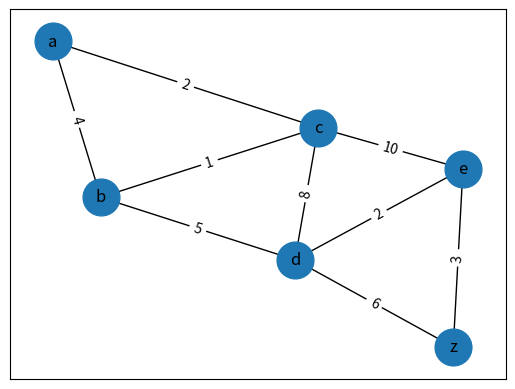

This figure's Python source:
import heapq
from random import choice
from random import uniform
import networkx as nx
import matplotlib.pyplot as plt
from time import time


class HeapEntry:
    def __init__(self, node, priority):
        self.node = node
        self.priority = priority

    def __lt__(self, other):
        return self.priority < other.priority


def traceback_path(target, parents):
    path = []

    while target:
        path.append(target)
        target = parents[target]

    return list(reversed(path))


def bi_traceback_path(touch_node, parentsa, parentsb):
    path = traceback_path(touch_node, parentsa)
    touch_node = parentsb[touch_node]

    while touch_node:
        path.append(touch_node)
        touch_node = parentsb[touch_node]

    return path


def dijkstra(graph, source, target):
    open = [HeapEntry(source, 0.0)]
    closed = set()
    parents = dict()
    distance = dict()

    parents[source] = None
    distance[source] = 0.0

    while open:
        top_heap_entry = heapq.heappop(open)
        current = top_heap_entry.node

        if current == target:
            return traceback_path(target, parents)

        closed.add(current)

        for child in graph.get_children_of(current):
            if child in closed:
                continue

            tentative_cost = distance[current] + graph.get_arc_weight(current, child)

            if child not in distance.keys() or distance[child] > tentative_cost:
                distance[child] = tentative_cost
                parents[child] = current
                heap_entry = HeapEntry(child, tentative_cost)
                heapq.heappush(open, heap_entry)

    return []  # Target not reachable from source, return empty list.


def bidirectional_dijkstra(graph, source, target):
    opena = [HeapEntry(source, 0.0)]
    openb = [HeapEntry(target, 0.0)]
    closeda = set()
    closedb = set()
    parentsa = dict()
    parentsb = dict()
    distancea = dict()
    distanceb = dict()

    best_path_length = {'value': 1e9}
    touch_node = {'value': None}

    parentsa[source] = None
    parentsb[target] = None

    distancea[source] = 0.0
    distanceb[target] = 0.0

    def update_forward_frontier(node, node_score):
        if node in closedb:
            path_length = distanceb[node] + node_score

            if best_path_length['value'] > path_length:
                best_path_length['value'] = path_length
                touch_node['value'] = node

    def update_backward_frontier(node, node_score):
        if node in closeda:
            path_length = distancea[node] + node_score

            if best_path_length['value'] > path_length:
                best_path_length['value'] = path_length
                touch_node['value'] = node

    def expand_forward_frontier():
        current = heapq.heappop(opena).node
        closeda.add(current)

        for child in graph[current]:
            if child in closeda:
                continue

            tentative_score = distancea[current] + graph[current][child]['weight']

            if child not in distancea.keys() or tentative_score < distancea[child]:
                distancea[child] = tentative_score
                parentsa[child] = current
                heapq.heappush(opena, HeapEntry(child, tentative_score))
                update_forward_frontier(child, tentative_score)

    def expand_backward_frontier():
        current = heapq.heappop(openb).node
        closedb.add(current)

        for parent in graph[current]:
            if parent in closedb:
                continue

            tentative_score = distanceb[current] + graph[parent][current]['weight']

            if parent not in distanceb.keys() or tentative_score < distanceb[parent]:
                distanceb[parent] = tentative_score
                parentsb[parent] = current
                heapq.heappush(openb, HeapEntry(parent, tentative_score))
                update_backward_frontier(parent, tentative_score)

    while opena and openb:
        tmp = distancea[opena[0].node] + distanceb[openb[0].node]

        if tmp >= best_path_length['value']:
            return bi_traceback_path(touch_node['value'], parentsa, parentsb)

        if len(opena) + len(closeda) < len(openb) + len(closedb):
            expand_forward_frontier()
        else:
            expand_backward_frontier()

    return []


def create_random_digraph(nodes, arcs, max_weight):
    graph = create_graph()
    node_list = []

    for node in range(nodes):
        graph.add_node(node)
        node_list.append(node)

    for _ in range(arcs):
        weight = uniform(0.0, max_weight)
        graph.add_arc(choice(node_list),
                      choice(node_list),
                      weight)

    return graph, node_list


def path_cost(graph, path):
    cost = 0.0

    for i in range(len(path) - 1):
        tail = path[i]
        head = path[i + 1]

        if not graph[tail][head]:
            raise Exception("Not a path.")

        cost =cost+ graph[tail][head]['weight']

    return cost

def create_graph():
    G = nx.Graph()
    #Adding Edges and weight
    G.add_edge('a', 'b', weight=4)
    G.add_edge('a', 'c', weight=2)
    G.add_edge('b', 'c', weight=1)
    G.add_edge('b', 'd', weight=5)
    G.add_edge('c', 'd', weight=8)
    G.add_edge('c', 'e', weight=10)
    G.add_edge('e', 'd', weight=2)
    G.add_edge('d', 'z', weight=6)
    G.add_edge('e', 'z', weight=3)
    pos = nx.spring_layout(G)  # positions for all nodes
    nx.draw_networkx(G,pos,node_size=700)
    labels = nx.get_edge_attributes(G,'weight')
    nx.draw_networkx_edge_labels(G, pos, edge_labels=labels)
    plt.show()  # display
    return G

def main():
    #graph, node_list = create_random_digraph(1000000, 5000000, 10.0)
    #del node_list[:]
    graph = create_graph()
    G_to_dict = nx.to_dict_of_dicts(graph)
    path = bidirectional_dijkstra(G_to_dict, 'a', 'z')
    cost = path_cost(G_to_dict,path)
    print(path,cost)


if __name__ == "__main__":
    main()
